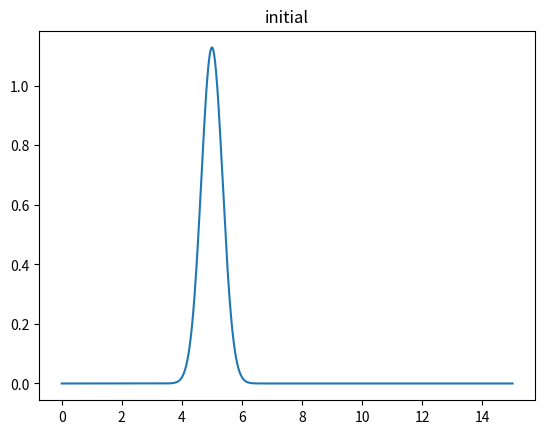
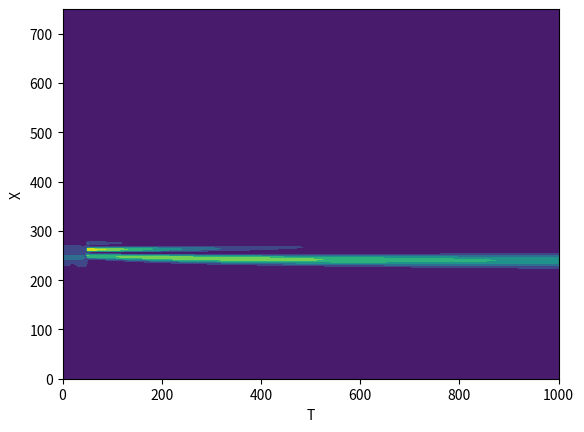
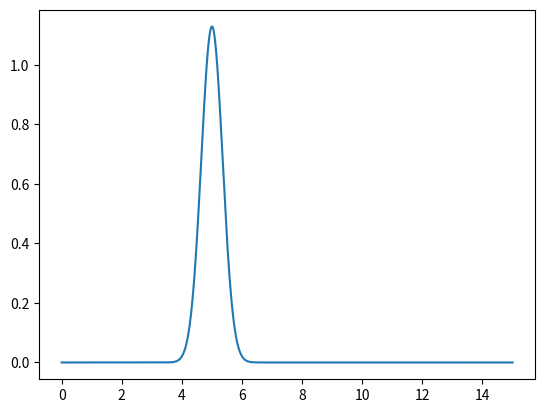

The script that saved these images, in order:
import numpy as np
import matplotlib.pyplot as plt
import matplotlib.animation as animation
h = 0.02
tau = h*h/2
NX = int(15/h)
Nt = 1000
R = np.zeros([NX+1, Nt+1])
I = np.zeros([NX+1,Nt+1])
rho = np.zeros([NX+1,Nt+1])
X = h*np.arange(NX+1)
T = tau*np.arange(Nt+1)

#initial condition
sum1=0
for i in range(NX+1):
    R[i,0] = np.exp(-1/2*((i*h-5)/0.5)**2)*np.cos(17*np.pi*i*h)
    I[i,0] = np.exp(-1/2*((i*h-5)/0.5)**2)*np.sin(17*np.pi*i*h)
    #R[i,0]=1
    #R[i,0]=0
    rho[i,0]=R[i,0]**2+I[i,0]**2
    sum1+=rho[i,0]*h

for i in range(NX+1):
    R[i,0]=R[i,0]/np.sqrt(sum1)
    I[i,0]=I[i,0]/np.sqrt(sum1)

#normalization
sum2=0
for i in range(NX+1):
    rho[i,0]=R[i,0]**2+I[i,0]**2
    sum2+=rho[i,0]*h
print(sum2)
plt.figure()
plt.plot(X,rho[:,0])
plt.title('initial')

#The boundary condition
for k in range(Nt+1):
    R[0,k] = 0
    R[NX,k]=0
    I[0,k]=0
    I[NX,k]=0
    rho[0,k]=0
    rho[NX,k]=0

for k in range(Nt):
    sum=0
    for i in range(1,NX):
        R[i,k+1]=R[i,k]-tau/h**2*(I[i-1,k]-2*I[i,k]+I[i+1,k])
        I[i,k+1]=I[i,k]-tau/h**2*(R[i-1,k]-2*R[i,k]+R[i+1,k])
        rho[i,k+1]=R[i,k+1]**2+I[i,k+1]**2
        sum+=rho[i,k+1]*h
    print(sum)
    for i in range(1,NX):
        R[i,k+1]=R[i,k+1]/np.sqrt(sum)
        I[i,k+1]=I[i,k+1]/np.sqrt(sum)
        rho[i,k+1]=rho[i,k+1]/np.sqrt(sum)

fig1 = plt.figure()
plt.contourf(rho)
plt.xlabel("T")
plt.ylabel("X")
plt.show()

def animate(k):
    line.set_ydata(rho[:,k])   #update the data
    return line
fig2=plt.figure()
line, = plt.plot(X,rho[:,0])

ani = animation.FuncAnimation(fig2,func=animate,frames=np.arange(Nt+1),interval=1)


